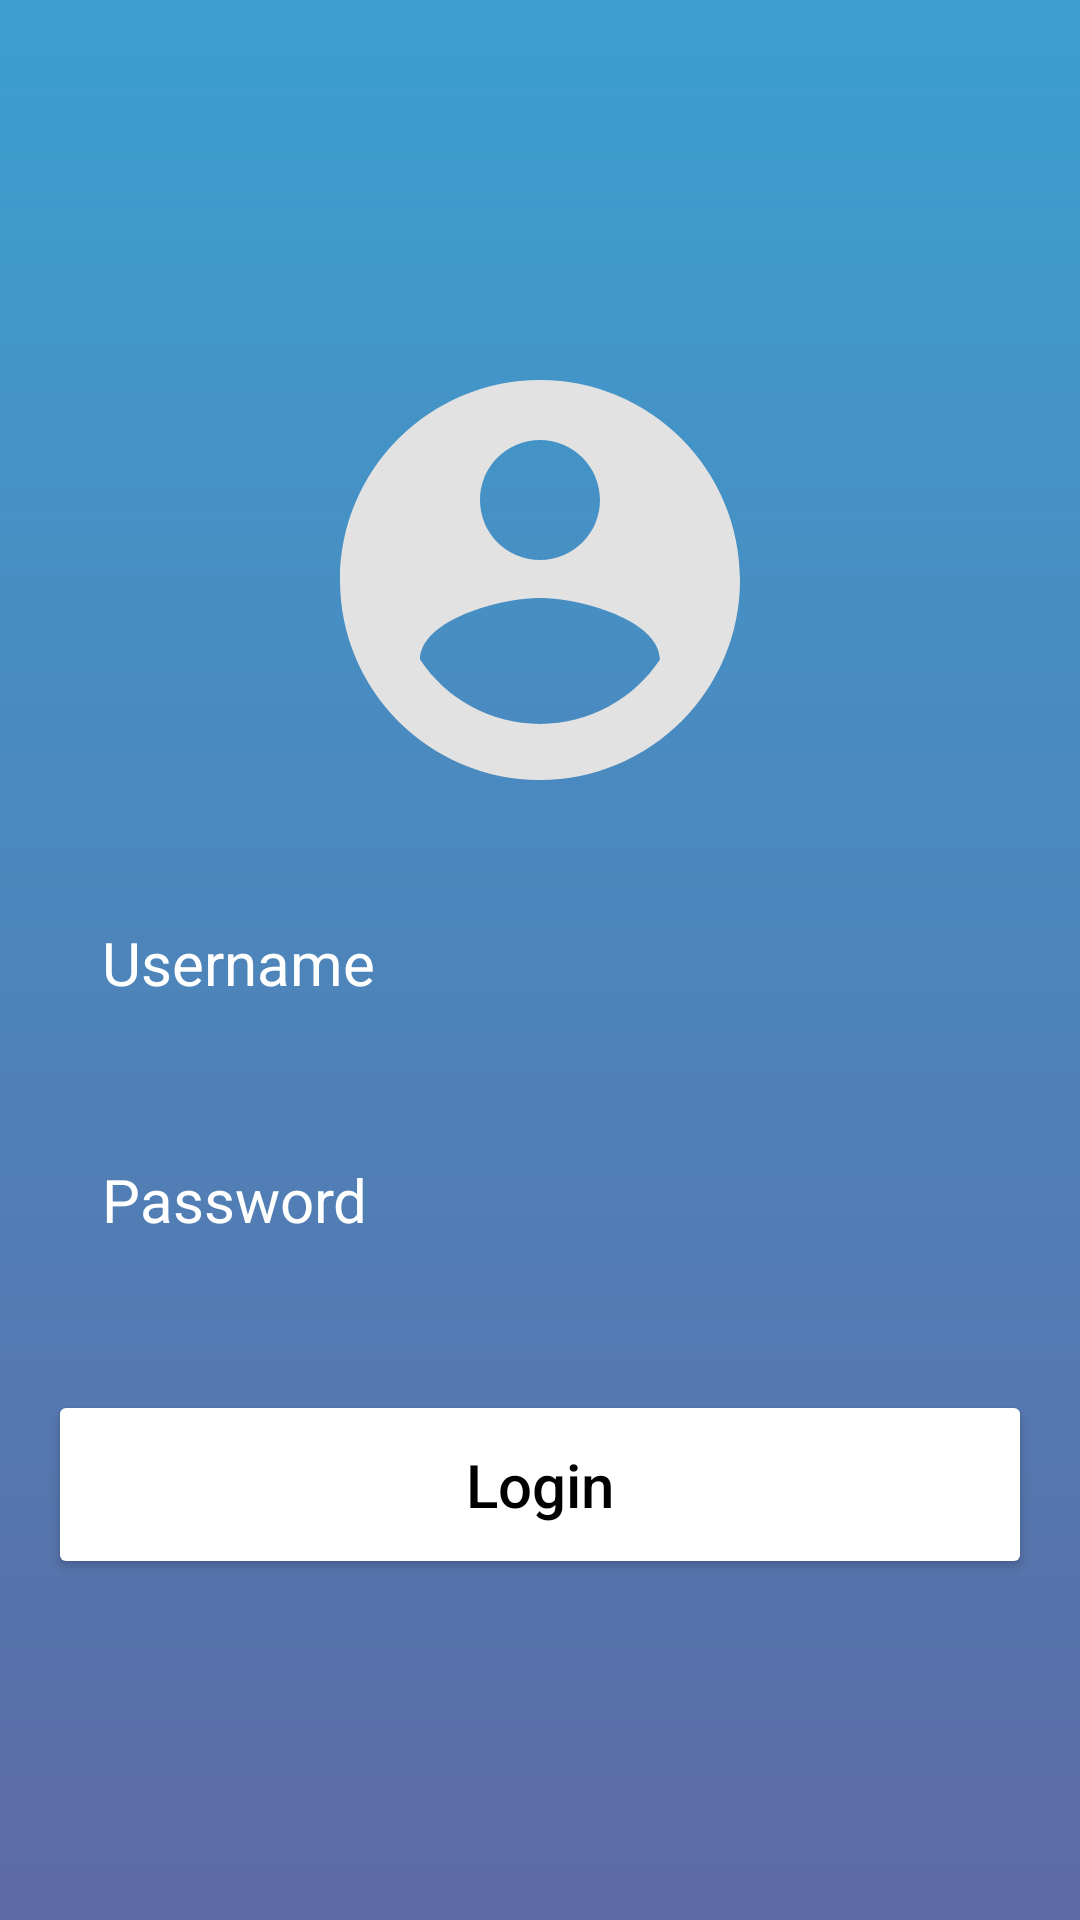

Write the Android layout XML for this screen, with the resource values it uses.
<!-- AndroidManifest.xml: application theme Theme.Natifcasepostaleintelligente -->
<!-- res/layout/activity_main.xml -->
<?xml version="1.0" encoding="utf-8"?>
<RelativeLayout xmlns:android="http://schemas.android.com/apk/res/android"
    xmlns:app="http://schemas.android.com/apk/res-auto"
    xmlns:tools="http://schemas.android.com/tools"
    android:layout_width="match_parent"
    android:layout_height="match_parent"
    android:background="@drawable/login_background"
    android:gravity="center"
    android:padding="16dp"
    tools:context=".ui.MainActivity">

    <LinearLayout
        android:layout_width="match_parent"
        android:layout_height="wrap_content"
        android:gravity="center"
        android:orientation="vertical">

        <ImageView
            android:layout_width="160dp"
            android:layout_height="160dp"
            android:src="@drawable/icon_account_circle" />

        <EditText
            android:padding="18dp"
            android:layout_marginTop="16dp"
            android:layout_width="match_parent"
            android:layout_height="wrap_content"
            android:textColorHint="@color/white"
            android:hint="Username"
            android:textSize="20sp"
            android:background="@drawable/edit_text_rounded_background"
            android:id="@+id/edtUsername"/>

        <EditText
            android:padding="18dp"
            android:layout_marginTop="16dp"
            android:layout_width="match_parent"
            android:layout_height="wrap_content"
            android:textColorHint="@color/white"
            android:hint="Password"
            android:textSize="20sp"
            android:background="@drawable/edit_text_rounded_background"
            android:id="@+id/edtpassword"/>

        <Button
            android:layout_width="match_parent"
            android:layout_height="wrap_content"
            android:padding="18dp"
            android:layout_marginTop="32dp"
            android:hint="Login"
            android:textSize="20sp"
            android:textColorHint="@color/black"
            android:backgroundTint="@color/white"
            android:id="@+id/btnlogin"/>

        
        <ProgressBar
            android:id="@+id/progressBar"
            android:layout_width="wrap_content"
            android:layout_height="wrap_content"
            android:layout_marginTop="16dp"
            android:visibility="gone" />

    </LinearLayout>

</RelativeLayout>
<!-- resources referenced by this layout -->
<resources>
  <!-- drawable icon_account_circle (drawable) -->
  <vector xmlns:android="http://schemas.android.com/apk/res/android" android:height="100dp" android:tint="#E2E2E2" android:viewportHeight="24" android:viewportWidth="24" android:width="100dp">
        
      <path android:fillColor="@android:color/white" android:pathData="M12,2C6.48,2 2,6.48 2,12s4.48,10 10,10 10,-4.48 10,-10S17.52,2 12,2zM12,5c1.66,0 3,1.34 3,3s-1.34,3 -3,3 -3,-1.34 -3,-3 1.34,-3 3,-3zM12,19.2c-2.5,0 -4.71,-1.28 -6,-3.22 0.03,-1.99 4,-3.08 6,-3.08 1.99,0 5.97,1.09 6,3.08 -1.29,1.94 -3.5,3.22 -6,3.22z"/>
      
  </vector>
  <!-- drawable login_background (drawable) -->
  <?xml version="1.0" encoding="utf-8"?>
  <shape xmlns:android="http://schemas.android.com/apk/res/android">
      <gradient android:type="linear" android:angle="100"
          android:startColor="#3D9FD1" android:endColor="#5D6AA4"/>
  </shape>
  <style name="Theme.Natifcasepostaleintelligente" parent="Base.Theme.Natifcasepostaleintelligente" />
  <style name="Base.Theme.Natifcasepostaleintelligente" parent="Theme.Material3.DayNight.NoActionBar">
          
          
      </style>
  <!-- not gathered from this repository: default colours our renderer supplied (Android Studio template values) -->
  <color name="black">#FF000000</color>
  <color name="white">#FFFFFFFF</color>
</resources>
